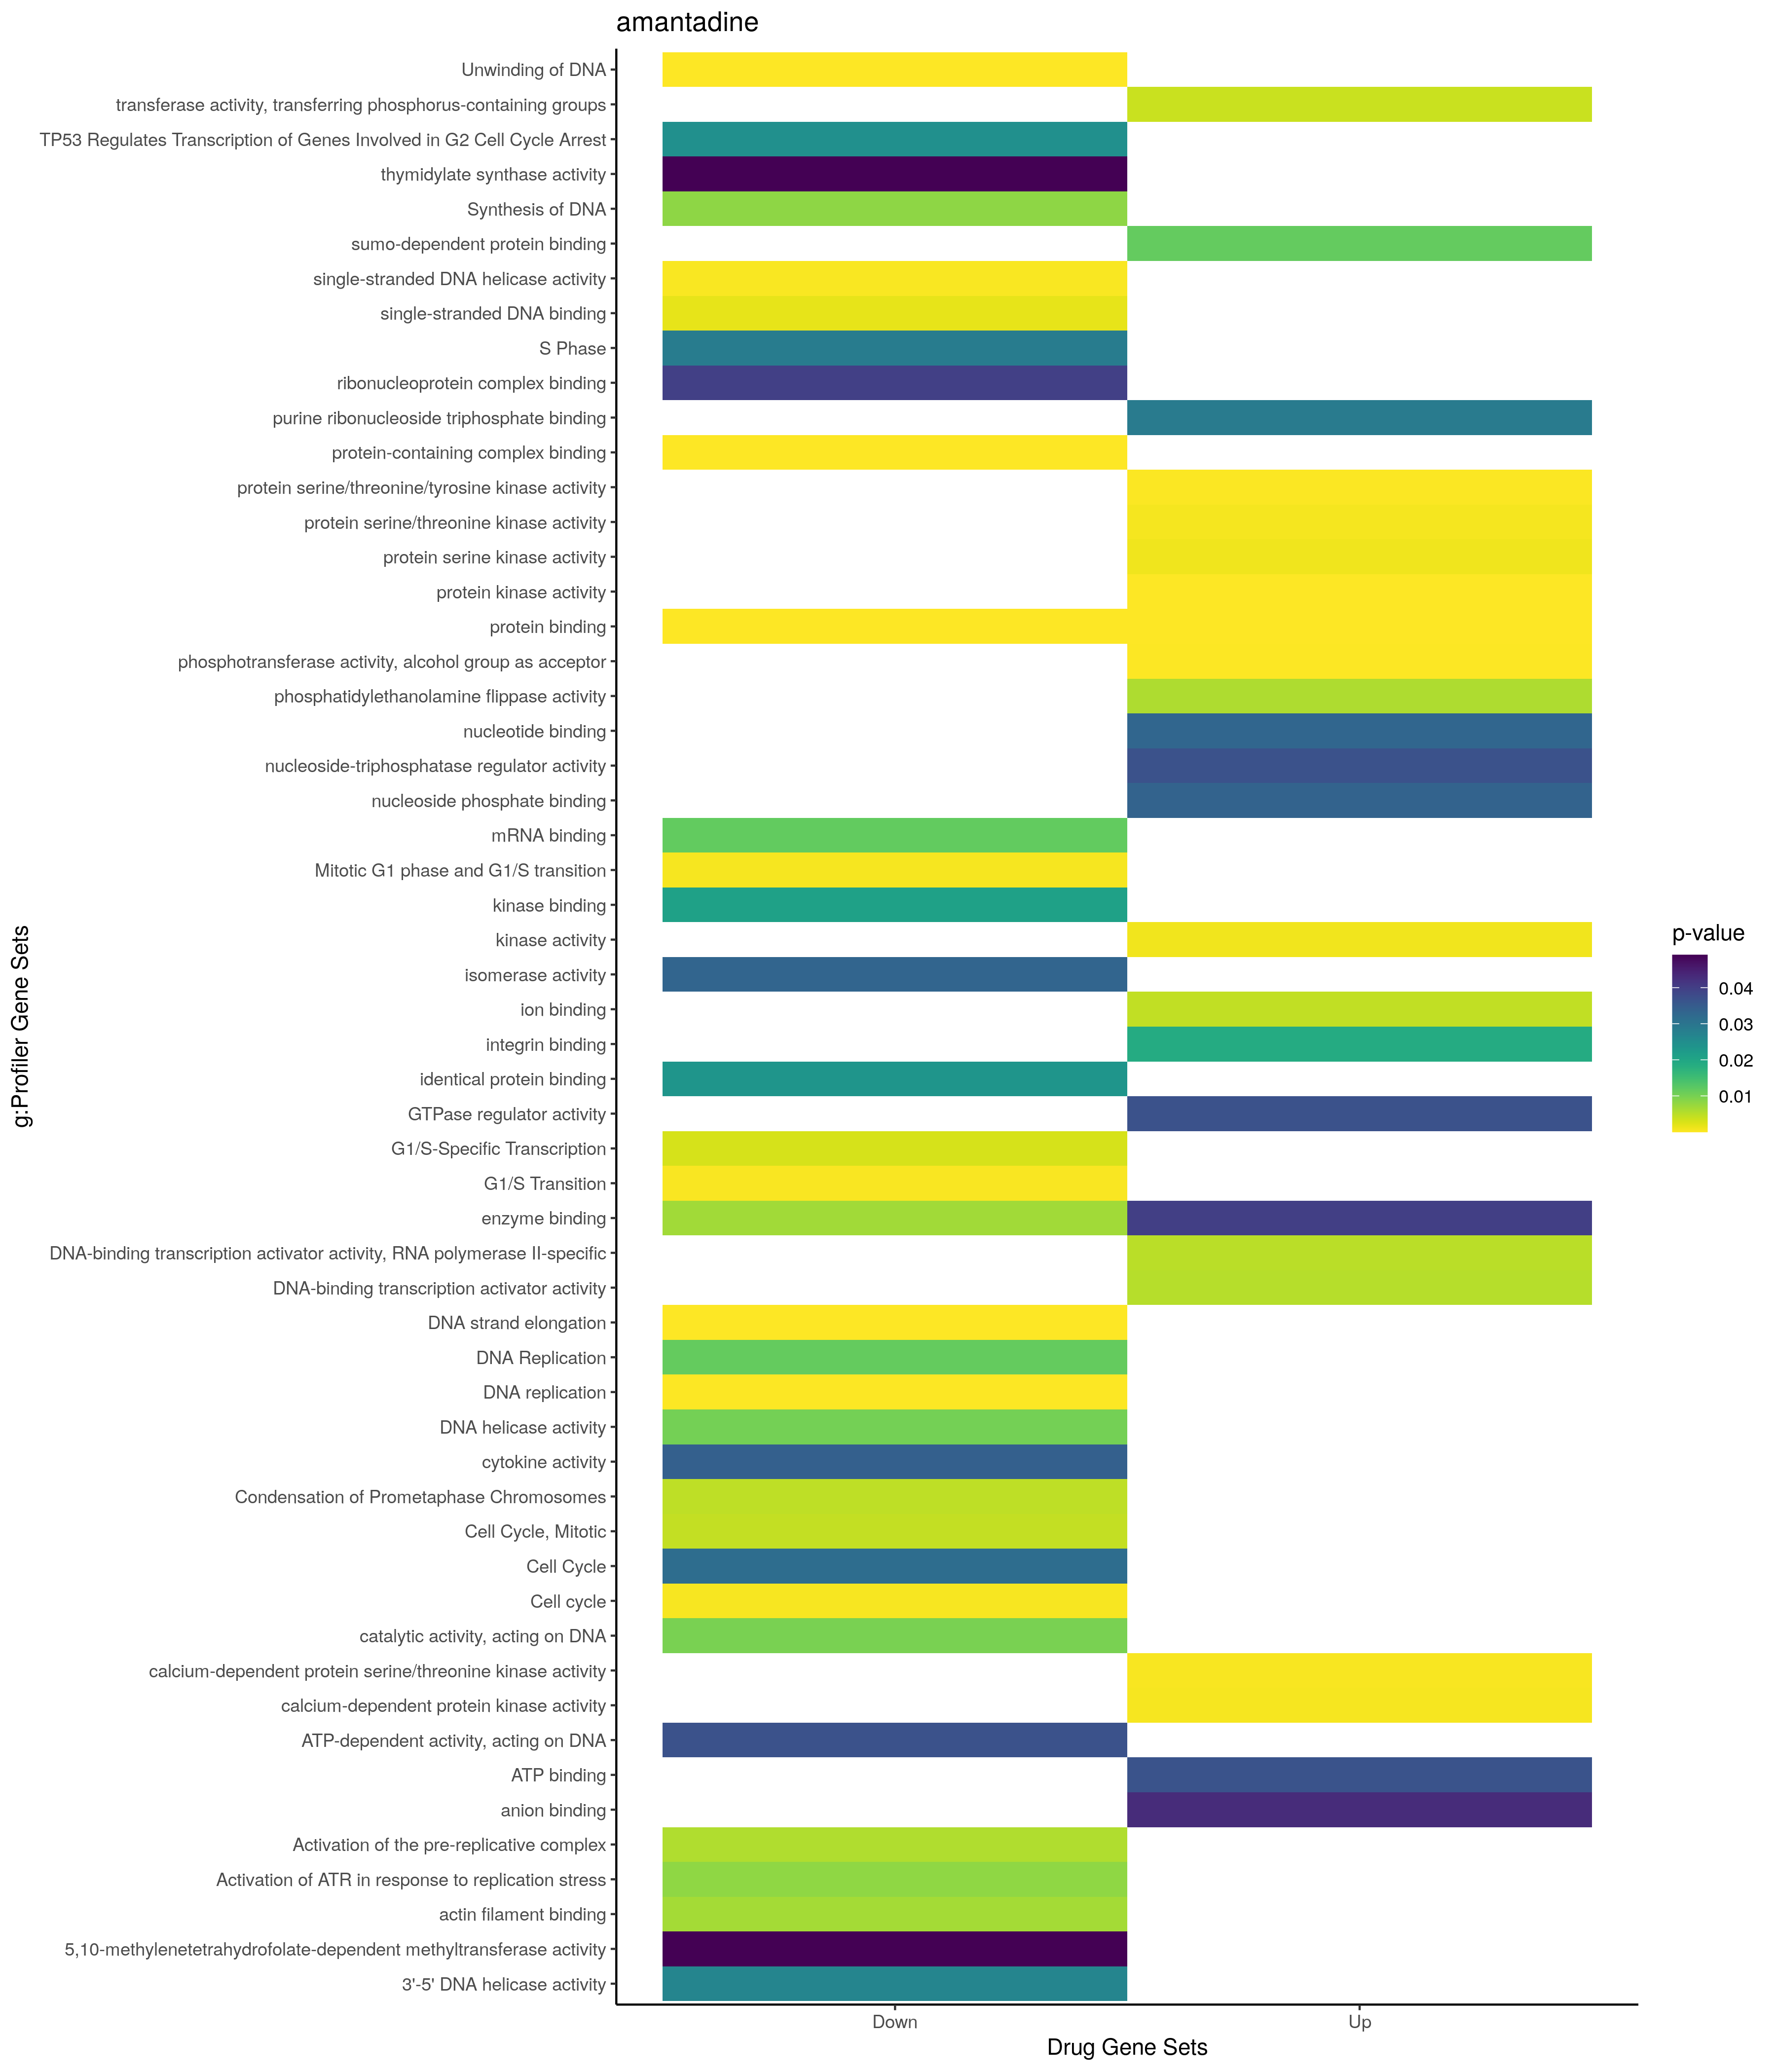

Values plotted in this chart, from the file beside it:
; query; significant; p_value; term_size; query_size; intersection_size; precision; recall; term_id; source; term_name; effective_domain_size; source_order; set
1; query_1; TRUE; 0,0232408567411573; 2; 38; 2; 0,0526315789473684; 1; CORUM:3168; CORUM; DAXX-AXIN complex; 3627; 1440; Up
2; query_1; TRUE; 3,70603162770115e-14; 1958; 685; 135; 0,197080291970803; 0,0689479060265577; GO:0008283; GO:BP; cell population proliferation; 21100; 3567; Up
3; query_1; TRUE; 9,23132748093333e-14; 854; 685; 79; 0,115328467153285; 0,0925058548009368; GO:0035239; GO:BP; tube morphogenesis; 21100; 10253; Up
4; query_1; TRUE; 2,59158627643562e-13; 700; 645; 67; 0,103875968992248; 0,0957142857142857; GO:0001568; GO:BP; blood vessel development; 21100; 464; Up
5; query_1; TRUE; 6,25612555038574e-13; 1658; 685; 118; 0,172262773722628; 0,0711700844390832; GO:0042127; GO:BP; regulation of cell population proliferat…; 21100; 11549; Up
6; query_1; TRUE; 6,44892834827236e-13; 731; 645; 68; 0,105426356589147; 0,0930232558139535; GO:0001944; GO:BP; vasculature development; 21100; 671; Up
7; query_1; TRUE; 1,4432714236584e-12; 521; 615; 54; 0,0878048780487805; 0,103646833013436; GO:0001525; GO:BP; angiogenesis; 21100; 437; Up
8; query_1; TRUE; 4,18008742957767e-12; 613; 645; 60; 0,0930232558139535; 0,0978792822185971; GO:0048514; GO:BP; blood vessel morphogenesis; 21100; 14836; Up
9; query_1; TRUE; 5,75186779275604e-12; 1054; 734; 90; 0,122615803814714; 0,0853889943074004; GO:0035295; GO:BP; tube development; 21100; 10287; Up
10; query_1; TRUE; 2,74766618092263e-11; 893; 682; 76; 0,111436950146628; 0,0851063829787234; GO:0030334; GO:BP; regulation of cell migration; 21100; 7813; Up
11; query_1; TRUE; 8,0972503070027e-11; 4856; 750; 262; 0,349333333333333; 0,0539538714991763; GO:0048523; GO:BP; negative regulation of cellular process; 21100; 14845; Up
12; query_1; TRUE; 1,91148603227149e-10; 1461; 584; 92; 0,157534246575342; 0,0629705681040383; GO:0016477; GO:BP; cell migration; 21100; 5816; Up
13; query_1; TRUE; 2,37600909315608e-10; 3895; 601; 185; 0,307820299500832; 0,0474967907573813; GO:0048583; GO:BP; regulation of response to stimulus; 21100; 14895; Up
14; query_1; TRUE; 2,63074386047711e-10; 952; 682; 77; 0,112903225806452; 0,0808823529411765; GO:2000145; GO:BP; regulation of cell motility; 21100; 29369; Up
15; query_1; TRUE; 3,69662201343695e-10; 6224; 750; 314; 0,418666666666667; 0,0504498714652956; GO:0048518; GO:BP; positive regulation of biological proces…; 21100; 14840; Up
16; query_1; TRUE; 3,91649153370062e-10; 1170; 595; 80; 0,134453781512605; 0,0683760683760684; GO:0043085; GO:BP; positive regulation of catalytic activit…; 21100; 12129; Up
17; query_1; TRUE; 6,82829476257769e-10; 1099; 615; 78; 0,126829268292683; 0,0709736123748863; GO:0072359; GO:BP; circulatory system development; 21100; 20215; Up
18; query_1; TRUE; 6,86782845998389e-10; 3050; 531; 140; 0,263653483992467; 0,0459016393442623; GO:0065009; GO:BP; regulation of molecular function; 21100; 18614; Up
19; query_1; TRUE; 1,06456657359529e-09; 2702; 750; 166; 0,221333333333333; 0,0614359733530718; GO:0009653; GO:BP; anatomical structure morphogenesis; 21100; 4021; Up
20; query_1; TRUE; 1,77018165546683e-09; 1028; 682; 79; 0,1158357771261; 0,0768482490272374; GO:0051270; GO:BP; regulation of cellular component movemen…; 21100; 15719; Up
21; query_1; TRUE; 2,69907064868977e-09; 2345; 531; 115; 0,216572504708098; 0,0490405117270789; GO:0050790; GO:BP; regulation of catalytic activity; 21100; 15322; Up
22; query_1; TRUE; 2,7500640842803e-09; 997; 750; 82; 0,109333333333333; 0,082246740220662; GO:0040012; GO:BP; regulation of locomotion; 21100; 11459; Up
23; query_1; TRUE; 6,14494549219255e-09; 11193; 748; 489; 0,653743315508021; 0,0436880192977754; GO:0050794; GO:BP; regulation of cellular process; 21100; 15325; Up
24; query_1; TRUE; 6,54030026680188e-09; 1655; 584; 96; 0,164383561643836; 0,0580060422960725; GO:0048870; GO:BP; cell motility; 21100; 15159; Up
25; query_1; TRUE; 6,54030026680188e-09; 1655; 584; 96; 0,164383561643836; 0,0580060422960725; GO:0051674; GO:BP; localization of cell; 21100; 16030; Up
26; query_1; TRUE; 1,27163529062439e-08; 2947; 601; 146; 0,242928452579035; 0,0495419070240923; GO:0009966; GO:BP; regulation of signal transduction; 21100; 4266; Up
27; query_1; TRUE; 1,31717440341763e-08; 5754; 734; 284; 0,386920980926431; 0,0493569690649983; GO:0048856; GO:BP; anatomical structure development; 21100; 15146; Up
28; query_1; TRUE; 2,11615814244235e-08; 4768; 750; 249; 0,332; 0,0522231543624161; GO:0007275; GO:BP; multicellular organism development; 21100; 3166; Up
29; query_1; TRUE; 2,90120568605433e-08; 2629; 605; 134; 0,221487603305785; 0,0509699505515405; GO:0035556; GO:BP; intracellular signal transduction; 21100; 10463; Up
30; query_1; TRUE; 3,07905214868715e-08; 5687; 750; 285; 0,38; 0,0501142957622648; GO:0048522; GO:BP; positive regulation of cellular process; 21100; 14844; Up
31; query_1; TRUE; 3,39214168696422e-08; 2169; 608; 117; 0,192434210526316; 0,0539419087136929; GO:0048584; GO:BP; positive regulation of response to stimu…; 21100; 14896; Up
32; query_1; TRUE; 4,74660113441595e-08; 4313; 750; 229; 0,305333333333333; 0,0530952932993276; GO:0048731; GO:BP; system development; 21100; 15031; Up
33; query_1; TRUE; 6,27743604157724e-08; 1134; 615; 75; 0,121951219512195; 0,0661375661375661; GO:0048646; GO:BP; anatomical structure formation involved …; 21100; 14947; Up
34; query_1; TRUE; 6,40859131280611e-08; 402; 683; 42; 0,061493411420205; 0,104477611940299; GO:0050673; GO:BP; epithelial cell proliferation; 21100; 15259; Up
35; query_1; TRUE; 7,58152979439836e-08; 1833; 584; 100; 0,171232876712329; 0,0545553737043099; GO:0040011; GO:BP; locomotion; 21100; 11458; Up
36; query_1; TRUE; 8,31200806911564e-08; 418; 581; 39; 0,0671256454388985; 0,0933014354066986; GO:0001667; GO:BP; ameboidal-type cell migration; 21100; 489; Up
37; query_1; TRUE; 8,36947333043231e-08; 2276; 740; 139; 0,187837837837838; 0,0610720562390158; GO:0051128; GO:BP; regulation of cellular component organiz…; 21100; 15598; Up
38; query_1; TRUE; 2,01940428374732e-07; 1587; 750; 107; 0,142666666666667; 0,0674228103339635; GO:0006468; GO:BP; protein phosphorylation; 21100; 2446; Up
39; query_1; TRUE; 2,36374801654157e-07; 6317; 734; 300; 0,408719346049046; 0,0474908975779642; GO:0032502; GO:BP; developmental process; 21100; 8804; Up
40; query_1; TRUE; 2,52163378977911e-07; 1556; 529; 82; 0,155009451795841; 0,0526992287917738; GO:0044093; GO:BP; positive regulation of molecular functio…; 21100; 12634; Up
41; query_1; TRUE; 2,70781002842235e-07; 5487; 750; 273; 0,364; 0,0497539639147075; GO:0019538; GO:BP; protein metabolic process; 21100; 6769; Up
42; query_1; TRUE; 5,08165575426166e-07; 5876; 750; 287; 0,382666666666667; 0,0488427501701838; GO:0048519; GO:BP; negative regulation of biological proces…; 21100; 14841; Up
43; query_1; TRUE; 5,69396381204187e-07; 3719; 750; 200; 0,266666666666667; 0,0537778972842162; GO:0006464; GO:BP; cellular protein modification process; 21100; 2443; Up
44; query_1; TRUE; 5,69396381204187e-07; 3719; 750; 200; 0,266666666666667; 0,0537778972842162; GO:0036211; GO:BP; protein modification process; 21100; 10936; Up
45; query_1; TRUE; 6,29455994181492e-07; 2666; 587; 128; 0,218057921635434; 0,0480120030007502; GO:0051239; GO:BP; regulation of multicellular organismal p…; 21100; 15697; Up
46; query_1; TRUE; 6,44581856460528e-07; 523; 633; 45; 0,0710900473933649; 0,0860420650095602; GO:0030335; GO:BP; positive regulation of cell migration; 21100; 7814; Up
47; query_1; TRUE; 7,80978075657429e-07; 561; 682; 49; 0,0718475073313783; 0,0873440285204991; GO:0051272; GO:BP; positive regulation of cellular componen…; 21100; 15721; Up
48; query_1; TRUE; 8,58550603536705e-07; 547; 633; 46; 0,0726698262243286; 0,0840950639853748; GO:2000147; GO:BP; positive regulation of cell motility; 21100; 29371; Up
49; query_1; TRUE; 8,76717224021058e-07; 1489; 726; 98; 0,134986225895317; 0,0658159838817999; GO:0007155; GO:BP; cell adhesion; 21100; 3055; Up
50; query_1; TRUE; 8,7907738630692e-07; 1312; 553; 74; 0,133815551537071; 0,0564024390243902; GO:0080134; GO:BP; regulation of response to stress; 21100; 20874; Up
51; query_1; TRUE; 9,87411558441915e-07; 929; 614; 63; 0,102605863192182; 0,0678148546824543; GO:0008284; GO:BP; positive regulation of cell population p…; 21100; 3568; Up
52; query_1; TRUE; 1,05336161772877e-06; 1513; 608; 87; 0,143092105263158; 0,0575016523463318; GO:0009967; GO:BP; positive regulation of signal transducti…; 21100; 4267; Up
53; query_1; TRUE; 1,06359196927995e-06; 2085; 584; 106; 0,181506849315068; 0,0508393285371703; GO:0006928; GO:BP; movement of cell or subcellular componen…; 21100; 2866; Up
54; query_1; TRUE; 1,10559814156856e-06; 339; 683; 36; 0,0527086383601757; 0,106194690265487; GO:0050678; GO:BP; regulation of epithelial cell proliferat…; 21100; 15264; Up
55; query_1; TRUE; 1,26038404457853e-06; 740; 683; 58; 0,0849194729136164; 0,0783783783783784; GO:0030155; GO:BP; regulation of cell adhesion; 21100; 7717; Up
56; query_1; TRUE; 1,38978260956761e-06; 573; 528; 42; 0,0795454545454545; 0,0732984293193717; GO:0051345; GO:BP; positive regulation of hydrolase activit…; 21100; 15785; Up
57; query_1; TRUE; 1,89647646996616e-06; 2781; 732; 155; 0,211748633879781; 0,0557353469974829; GO:0006796; GO:BP; phosphate-containing compound metabolic …; 21100; 2752; Up
58; query_1; TRUE; 1,95212137759508e-06; 5766; 750; 280; 0,373333333333333; 0,0485605272285813; GO:0044260; GO:BP; cellular macromolecule metabolic process; 21100; 12699; Up
59; query_1; TRUE; 2,18461070055031e-06; 563; 633; 46; 0,0726698262243286; 0,0817051509769094; GO:0040017; GO:BP; positive regulation of locomotion; 21100; 11464; Up
60; query_1; TRUE; 2,19336750051989e-06; 6004; 750; 289; 0,385333333333333; 0,0481345769487009; GO:0031323; GO:BP; regulation of cellular metabolic process; 21100; 8255; Up
... 623 more rows
